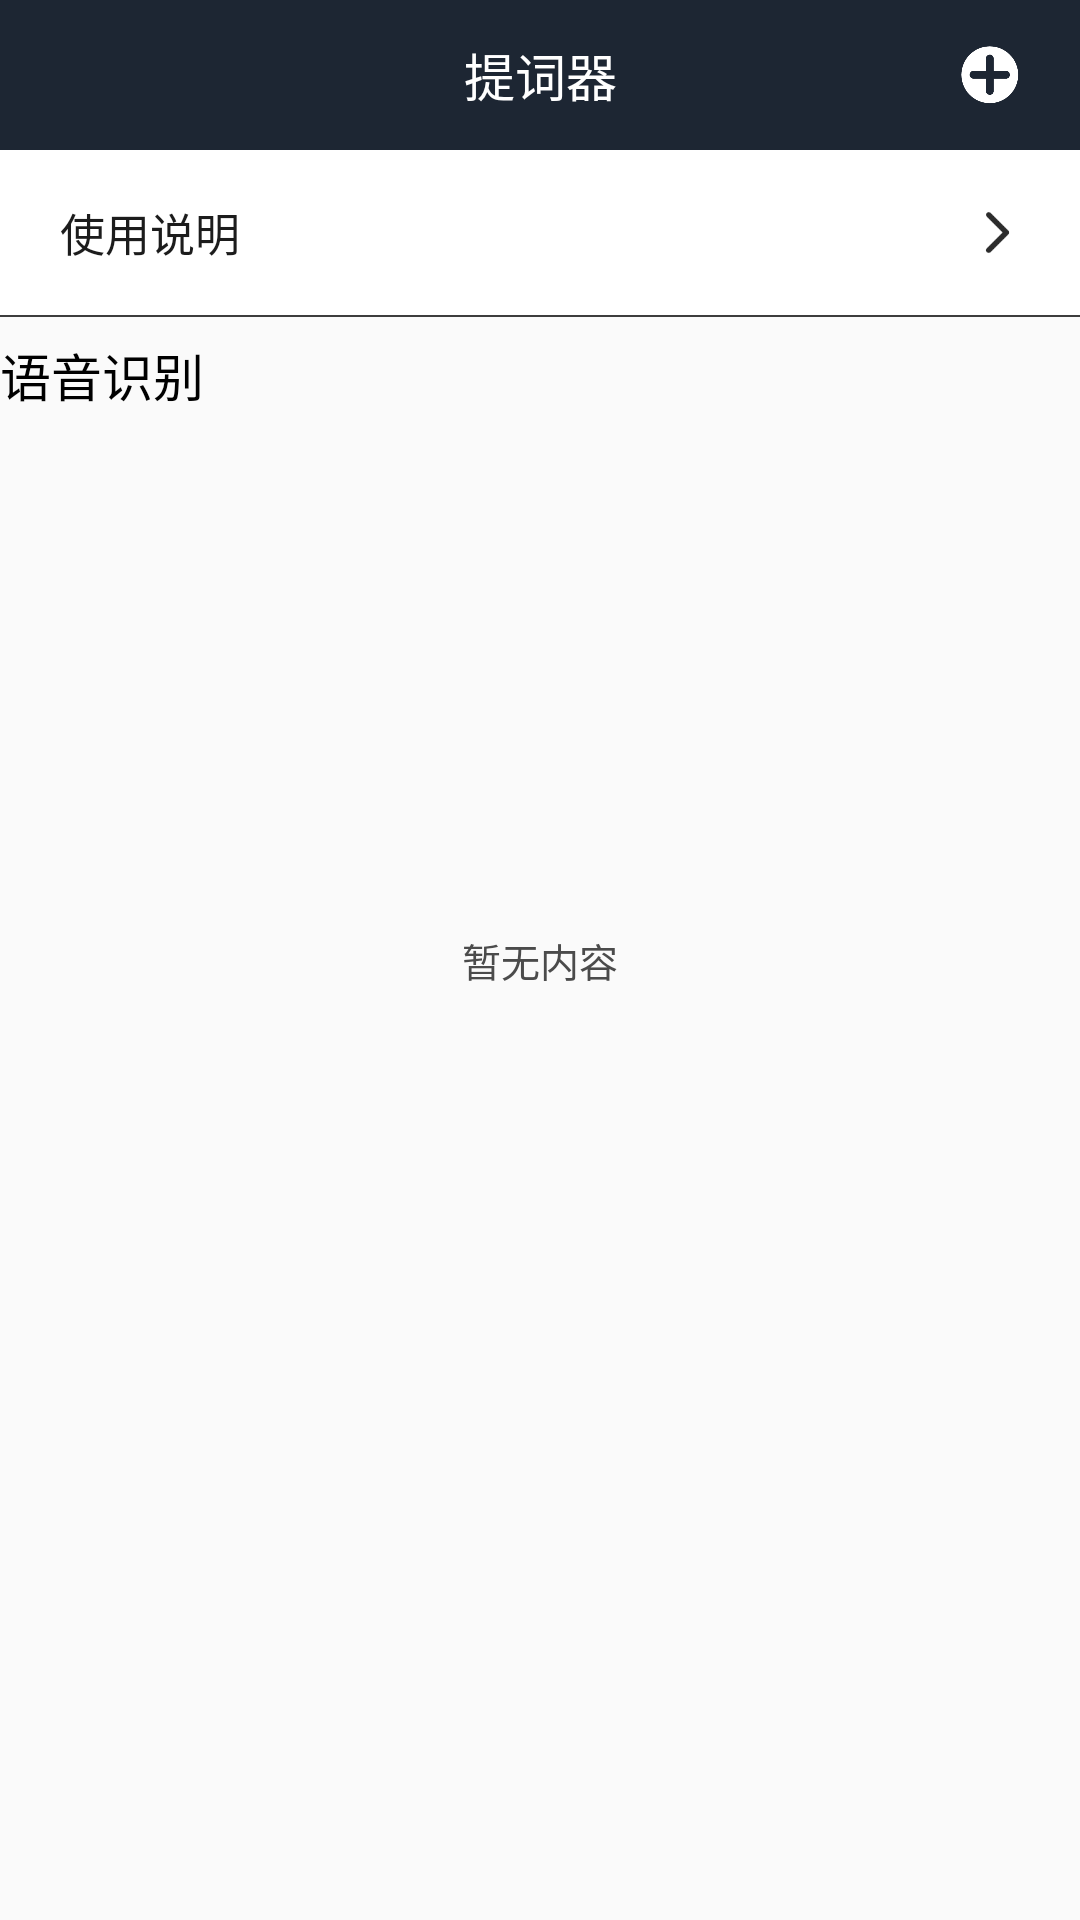

Android layout source for this screen:
<!-- AndroidManifest.xml: application theme AppTheme -->
<!-- res/layout/activity_one.xml -->
<?xml version="1.0" encoding="utf-8"?>
<RelativeLayout
    xmlns:android="http://schemas.android.com/apk/res/android"
    xmlns:app="http://schemas.android.com/apk/res-auto"
    xmlns:tools="http://schemas.android.com/tools"
    android:layout_width="match_parent"
    android:layout_height="match_parent"
    android:id="@+id/rl"
    tools:context=".OneActivity">

    <RelativeLayout
        android:layout_width="match_parent"
        android:layout_height="50dp">

        <TextView
            android:textColor="@color/white"
            android:textSize="17sp"
            android:gravity="center"
            android:background="@color/colorPrimary"
            android:text="@string/app_name"
            android:layout_width="match_parent"
            android:layout_height="match_parent"/>

        <ImageView
            android:id="@+id/add"
            android:layout_marginRight="10dp"
            android:layout_alignParentRight="true"
            android:layout_centerVertical="true"
            android:padding="9dp"
            android:src="@mipmap/ic_add"
            android:layout_width="40dp"
            android:layout_height="40dp"/>

    </RelativeLayout>

    <TextView
        android:id="@+id/direction"
        android:text="使用说明"
        android:textSize="15sp"
        android:textColor="#1C1C1C"
        android:paddingLeft="20dp"
        android:gravity="center_vertical"
        android:layout_marginTop="50dp"
        android:background="@color/white"
        android:layout_width="match_parent"
        android:layout_height="55dp"/>

    <View
        android:layout_below="@+id/direction"
        android:layout_width="match_parent"
        android:layout_height="0.5dp"
        android:background="#3D3D3D"/>


    <ImageView
        android:id="@+id/right"
        android:padding="18dp"
        android:layout_alignParentRight="true"
        android:layout_alignBottom="@+id/direction"
        android:layout_alignTop="@+id/direction"
        android:src="@drawable/ic_right"
        android:layout_width="55dp"
        android:layout_height="55dp"/>

    <TextView
        android:id="@+id/time_out"
        android:textSize="13sp"
        android:layout_centerInParent="true"
        android:textColor="#4B4B4B"
        android:text="暂无内容"
        android:layout_width="wrap_content"
        android:layout_height="wrap_content"/>
    <TextView
        android:id="@+id/tv_speech"
        android:textColor="@color/black"
        android:textSize="17sp"
        android:gravity="left|center"
        android:layout_below="@+id/direction"
        android:text="语音识别"
        android:layout_width="match_parent"
        android:layout_height="40dp"/>
    <androidx.recyclerview.widget.RecyclerView
        android:id="@+id/recycle"
        android:layout_marginTop="0.5dp"
        android:layout_below="@+id/tv_speech"
        android:layout_width="match_parent"
        android:layout_height="match_parent"/>

</RelativeLayout>
<!-- resources referenced by this layout -->
<resources>
  <color name="black">#000000</color>
  <color name="colorPrimary">#1D2633</color>
  <color name="white">#ffffff</color>
  <!-- drawable ic_right: png bitmap (drawable, 725 bytes) -->
  <!-- mipmap ic_add: png bitmap (mipmap-xxhdpi, 5116 bytes) -->
  <string name="app_name">提词器</string>
  <style name="AppTheme" parent="Theme.AppCompat.Light.NoActionBar">
          
          <item name="colorPrimary">@color/colorPrimary</item>
          <item name="colorPrimaryDark">@color/colorPrimaryDark</item>
          <item name="colorAccent">@color/colorAccent</item>
      </style>
  <color name="colorPrimaryDark">#1D2633</color>
  <color name="colorAccent">#00B55F</color>
</resources>
